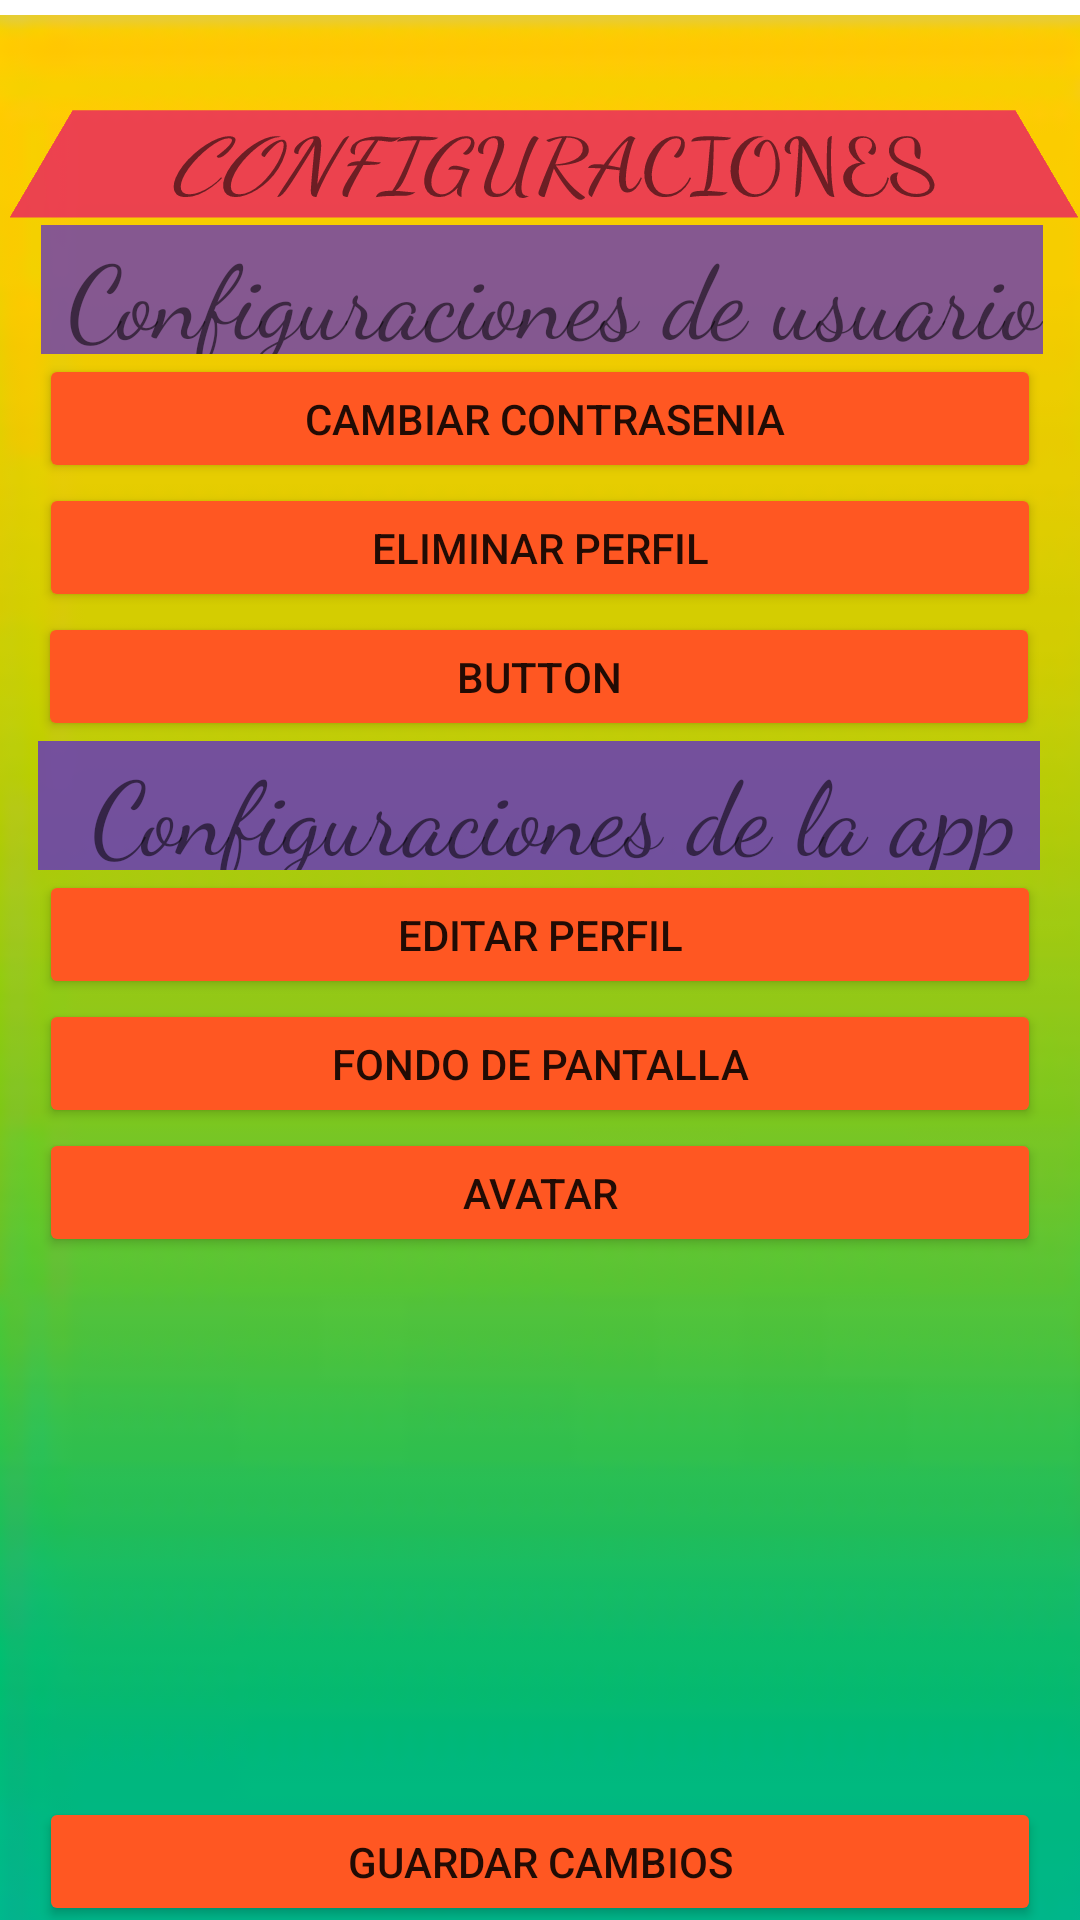

Here is an Android app screen rendered from its layout file. Give the layout XML and the strings, colors and styles it references.
<!-- AndroidManifest.xml: application theme Theme.MyFirstApplication -->
<!-- res/layout/activity_configuraciones.xml -->
<?xml version="1.0" encoding="utf-8"?>
<androidx.constraintlayout.widget.ConstraintLayout xmlns:android="http://schemas.android.com/apk/res/android"
    xmlns:app="http://schemas.android.com/apk/res-auto"
    xmlns:tools="http://schemas.android.com/tools"
    android:id="@+id/container"
    android:layout_width="match_parent"
    android:layout_height="match_parent"
    android:paddingLeft="@dimen/activity_horizontal_margin"
    android:paddingTop="@dimen/activity_vertical_margin"
    android:paddingRight="@dimen/activity_horizontal_margin"
    android:paddingBottom="@dimen/activity_vertical_margin"
    tools:context=".ui.login.RegisterActivity">

    <ImageView
        android:id="@+id/imageView2"
        android:layout_width="413dp"
        android:layout_height="731dp"
        app:layout_constraintBottom_toBottomOf="parent"
        app:layout_constraintEnd_toEndOf="parent"
        app:layout_constraintStart_toStartOf="parent"
        app:layout_constraintTop_toTopOf="parent"
        app:layout_constraintVertical_bias="0.0"
        app:srcCompat="@drawable/verde" />

    <TextView
        android:id="@+id/titulo"
        android:layout_width="334dp"
        android:layout_height="43dp"
        android:layout_marginStart="24dp"
        android:layout_marginLeft="24dp"
        android:layout_marginTop="32dp"
        android:layout_marginEnd="24dp"
        android:layout_marginRight="24dp"
        android:background="#C9E91E63"
        android:fontFamily="cursive"
        android:rotationX="34"
        android:text="      CONFIGURACIONES"
        android:textSize="30sp"
        app:layout_constraintEnd_toEndOf="parent"
        app:layout_constraintHorizontal_bias="0.448"
        app:layout_constraintStart_toStartOf="parent"
        app:layout_constraintTop_toTopOf="parent" />

    <TextView
        android:id="@+id/textView3"
        android:layout_width="334dp"
        android:layout_height="43dp"
        android:layout_marginStart="24dp"
        android:layout_marginLeft="24dp"
        android:layout_marginEnd="24dp"
        android:layout_marginRight="24dp"
        android:background="#D8673AB7"
        android:fontFamily="cursive"
        android:text="  Configuraciones de la app"
        android:textSize="34sp"
        app:layout_constraintEnd_toEndOf="parent"
        app:layout_constraintHorizontal_bias="0.517"
        app:layout_constraintStart_toStartOf="parent"
        app:layout_constraintTop_toBottomOf="@+id/button9" />

    <ProgressBar
        android:id="@+id/loading"
        android:layout_width="wrap_content"
        android:layout_height="wrap_content"
        android:layout_gravity="center"
        android:layout_marginTop="64dp"
        android:layout_marginBottom="64dp"
        android:visibility="gone"
        app:layout_constraintBottom_toBottomOf="parent"
        app:layout_constraintTop_toTopOf="parent"
        app:layout_constraintVertical_bias="0.3"
        tools:layout_editor_absoluteX="16dp" />

    <TextView
        android:id="@+id/textView"
        android:layout_width="334dp"
        android:layout_height="43dp"
        android:layout_marginStart="24dp"
        android:layout_marginLeft="24dp"
        android:layout_marginEnd="24dp"
        android:layout_marginRight="24dp"
        android:background="#C9673AB7"
        android:fontFamily="cursive"
        android:text=" Configuraciones de usuario"
        android:textSize="34sp"
        app:layout_constraintEnd_toEndOf="parent"
        app:layout_constraintHorizontal_bias="0.482"
        app:layout_constraintStart_toStartOf="parent"
        app:layout_constraintTop_toBottomOf="@+id/titulo" />

    <Button
        android:id="@+id/button7"
        android:layout_width="334dp"
        android:layout_height="43dp"
        android:layout_marginStart="24dp"
        android:layout_marginLeft="24dp"
        android:layout_marginEnd="24dp"
        android:layout_marginRight="24dp"
        android:text=" Cambiar Contrasenia"
        app:backgroundTint="#FF5722"
        app:layout_constraintEnd_toEndOf="parent"
        app:layout_constraintStart_toStartOf="parent"
        app:layout_constraintTop_toBottomOf="@+id/textView" />

    <Button
        android:id="@+id/button8"
        android:layout_width="334dp"
        android:layout_height="43dp"
        android:layout_marginStart="24dp"
        android:layout_marginLeft="24dp"
        android:layout_marginEnd="24dp"
        android:layout_marginRight="24dp"
        android:text="Eliminar Perfil"
        app:backgroundTint="#FF5722"
        app:layout_constraintEnd_toEndOf="parent"
        app:layout_constraintStart_toStartOf="parent"
        app:layout_constraintTop_toBottomOf="@+id/button7" />

    <Button
        android:id="@+id/button9"
        android:layout_width="334dp"
        android:layout_height="43dp"
        android:layout_marginStart="24dp"
        android:layout_marginLeft="24dp"
        android:layout_marginEnd="24dp"
        android:layout_marginRight="24dp"
        android:text="Button"
        app:backgroundTint="#FF5722"
        app:layout_constraintEnd_toEndOf="parent"
        app:layout_constraintHorizontal_bias="0.517"
        app:layout_constraintStart_toStartOf="parent"
        app:layout_constraintTop_toBottomOf="@+id/button8" />

    <Button
        android:id="@+id/button10"
        android:layout_width="334dp"
        android:layout_height="43dp"
        android:layout_marginStart="24dp"
        android:layout_marginLeft="24dp"
        android:layout_marginEnd="24dp"
        android:layout_marginRight="24dp"
        android:text="Editar Perfil"
        app:backgroundTint="#FF5722"
        app:layout_constraintEnd_toEndOf="parent"
        app:layout_constraintStart_toStartOf="parent"
        app:layout_constraintTop_toBottomOf="@+id/textView3" />

    <Button
        android:id="@+id/button11"
        android:layout_width="334dp"
        android:layout_height="43dp"
        android:layout_marginStart="24dp"
        android:layout_marginLeft="24dp"
        android:layout_marginEnd="24dp"
        android:layout_marginRight="24dp"
        android:text="Fondo de pantalla"
        app:backgroundTint="#FF5722"
        app:layout_constraintEnd_toEndOf="parent"
        app:layout_constraintStart_toStartOf="parent"
        app:layout_constraintTop_toBottomOf="@+id/button10" />

    <Button
        android:id="@+id/button12"
        android:layout_width="334dp"
        android:layout_height="43dp"
        android:layout_marginStart="24dp"
        android:layout_marginLeft="24dp"
        android:layout_marginEnd="24dp"
        android:layout_marginRight="24dp"
        android:text="Avatar"
        app:backgroundTint="#FF5722"
        app:layout_constraintEnd_toEndOf="parent"
        app:layout_constraintStart_toStartOf="parent"
        app:layout_constraintTop_toBottomOf="@+id/button11" />

    <Button
        android:id="@+id/button13"
        android:layout_width="334dp"
        android:layout_height="43dp"
        android:layout_marginStart="24dp"
        android:layout_marginLeft="24dp"
        android:layout_marginTop="180dp"
        android:layout_marginEnd="24dp"
        android:layout_marginRight="24dp"
        android:text="Guardar Cambios"
        app:backgroundTint="#FF5722"
        app:layout_constraintEnd_toEndOf="parent"
        app:layout_constraintStart_toStartOf="parent"
        app:layout_constraintTop_toBottomOf="@+id/button12" />



</androidx.constraintlayout.widget.ConstraintLayout>
<!-- resources referenced by this layout -->
<resources>
  <!-- drawable verde: png bitmap (drawable, 11718 bytes) -->
  <style name="Theme.MyFirstApplication" parent="Theme.MaterialComponents.DayNight.NoActionBar">
          
          <item name="colorPrimary">@color/purple_500</item>
          <item name="colorPrimaryVariant">@color/purple_700</item>
          <item name="colorOnPrimary">@color/white</item>
          
          <item name="colorSecondary">@color/teal_200</item>
          <item name="colorSecondaryVariant">@color/teal_700</item>
          <item name="colorOnSecondary">@color/black</item>
          
          <item name="android:statusBarColor" tools:targetApi="l">?attr/colorPrimaryVariant</item>
          
      </style>
      --
  <!-- not gathered from this repository: default colours our renderer supplied (Android Studio template values) -->
  <color name="purple_500">#FF6200EE</color>
  <color name="purple_700">#FF3700B3</color>
  <color name="teal_200">#FF03DAC5</color>
  <color name="teal_700">#FF018786</color>
  <color name="black">#FF000000</color>
  <color name="white">#FFFFFFFF</color>
</resources>
